Image classification data set "stage2_dataset" (shuru921/PlaTiF-Tibial-Plateau-Fracture-Dataset-main on GitHub). Class labels (2): fracture, normal.

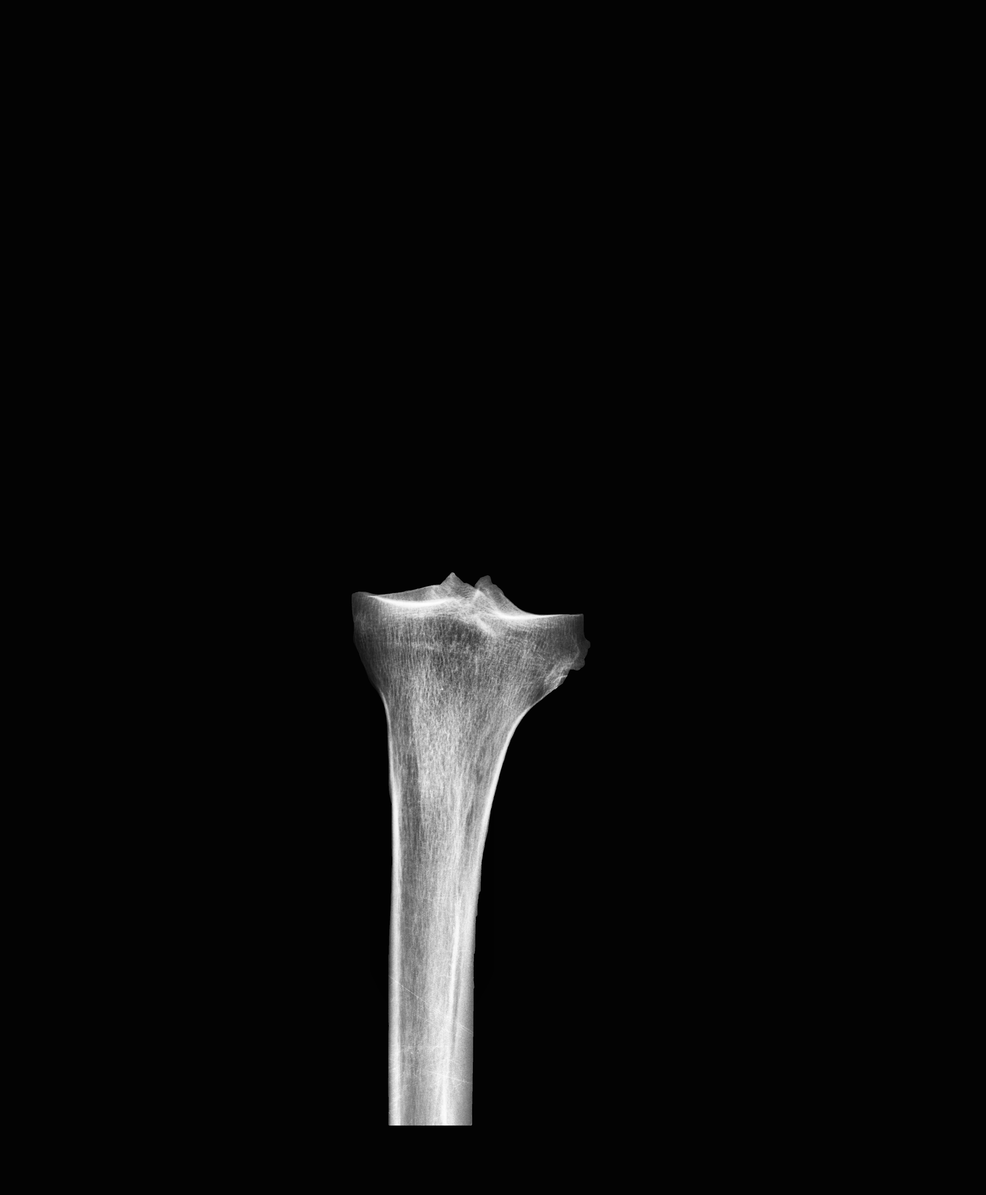
Label: fracture

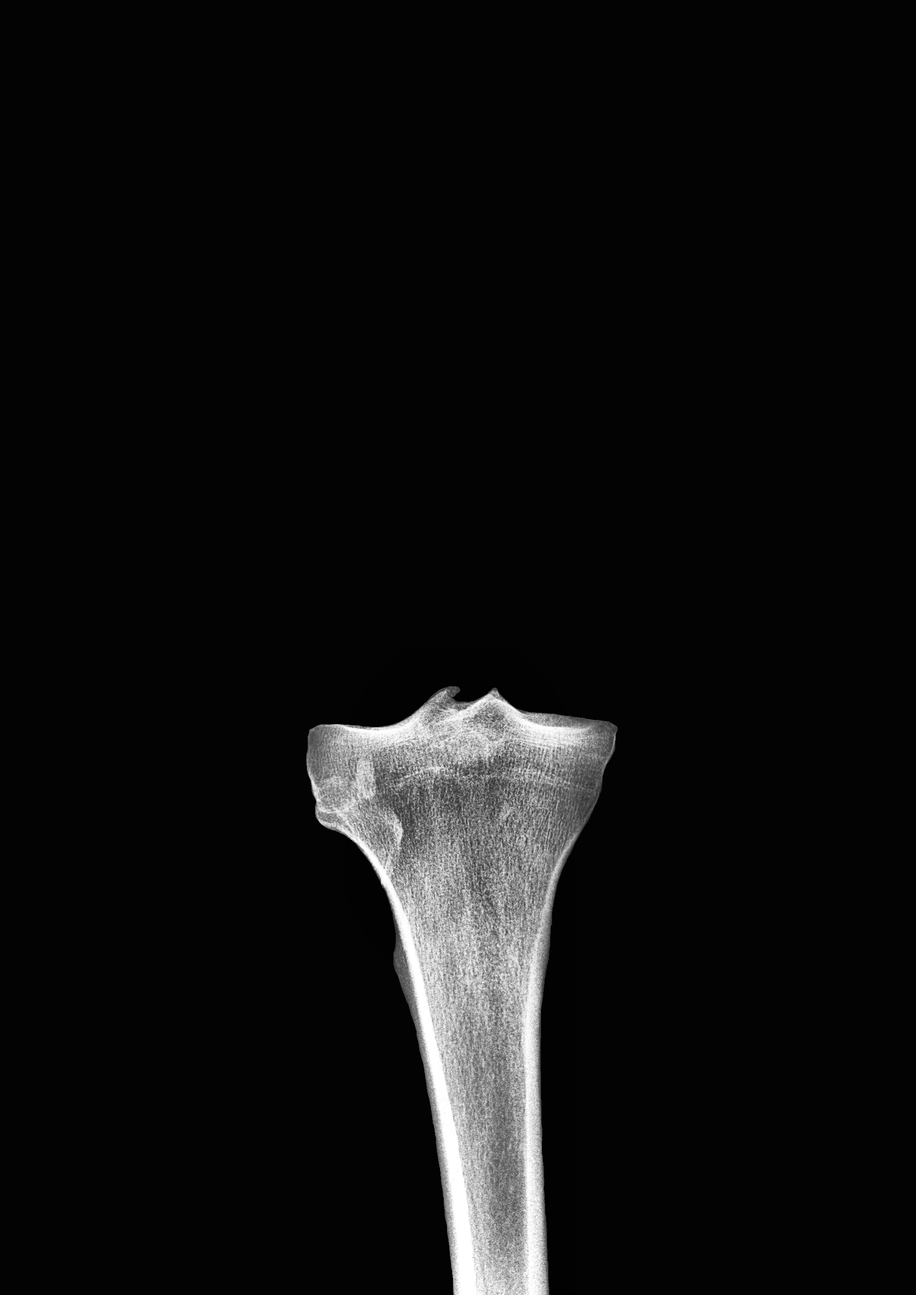
Label: normal

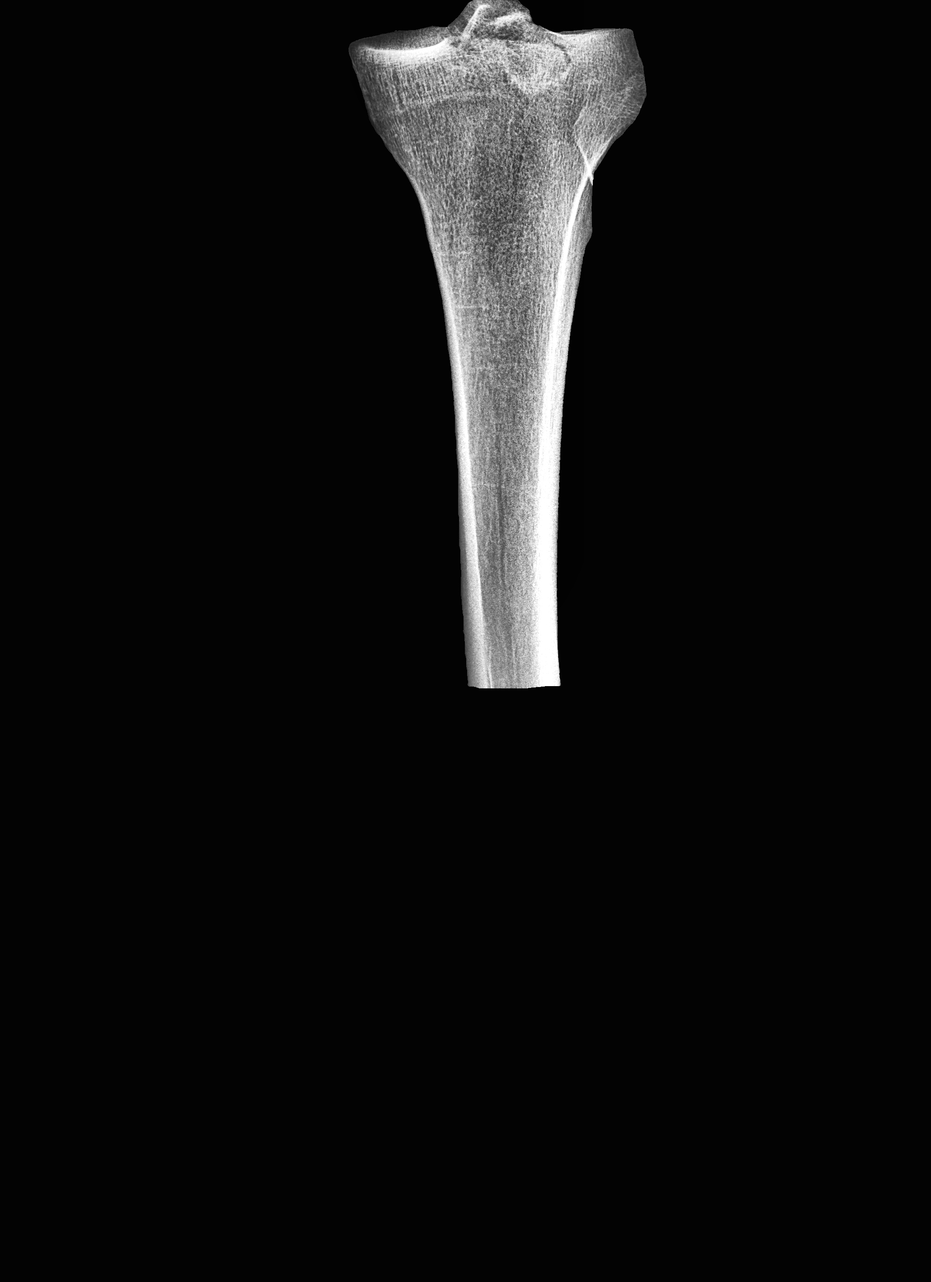
Label: fracture

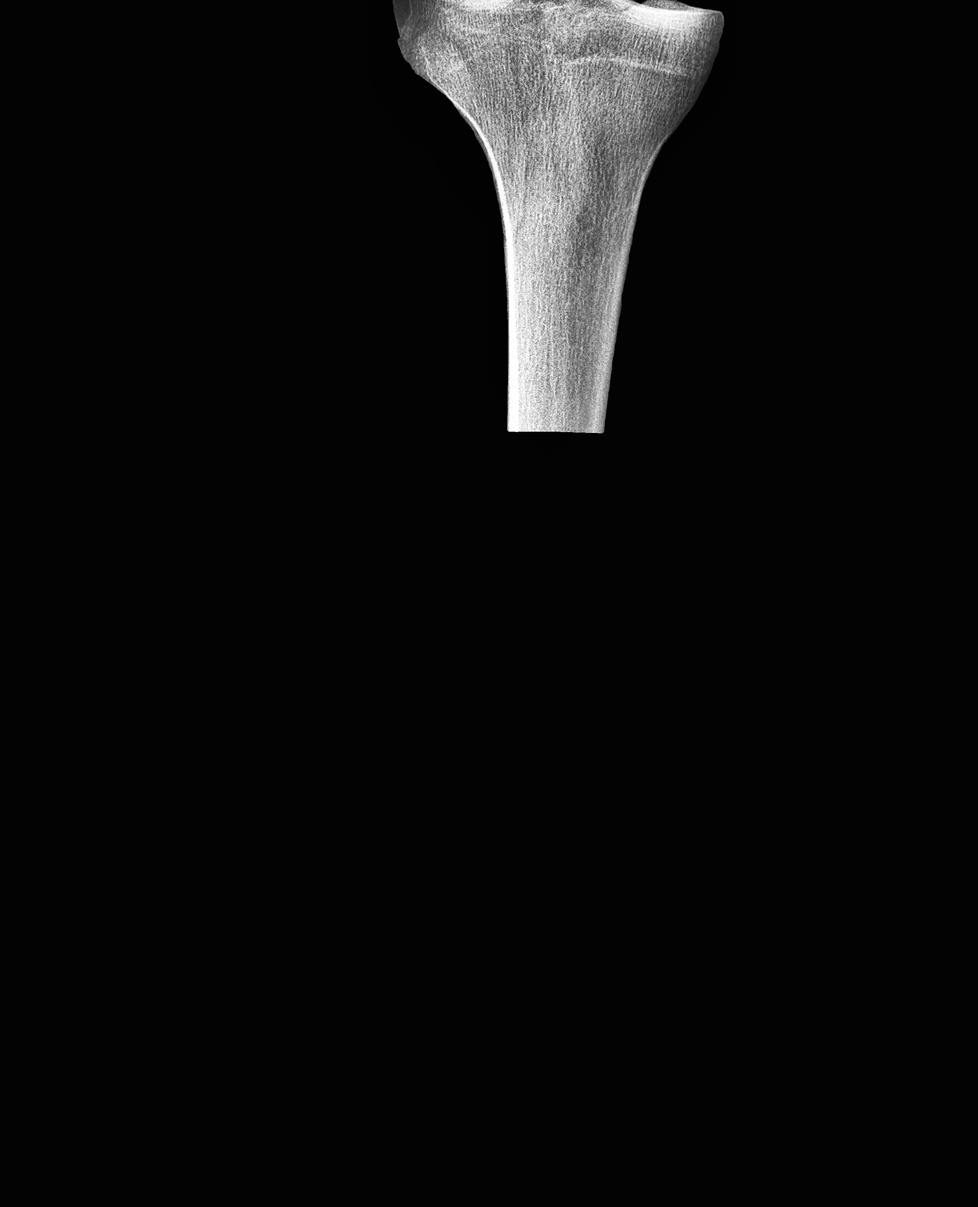
Label: fracture

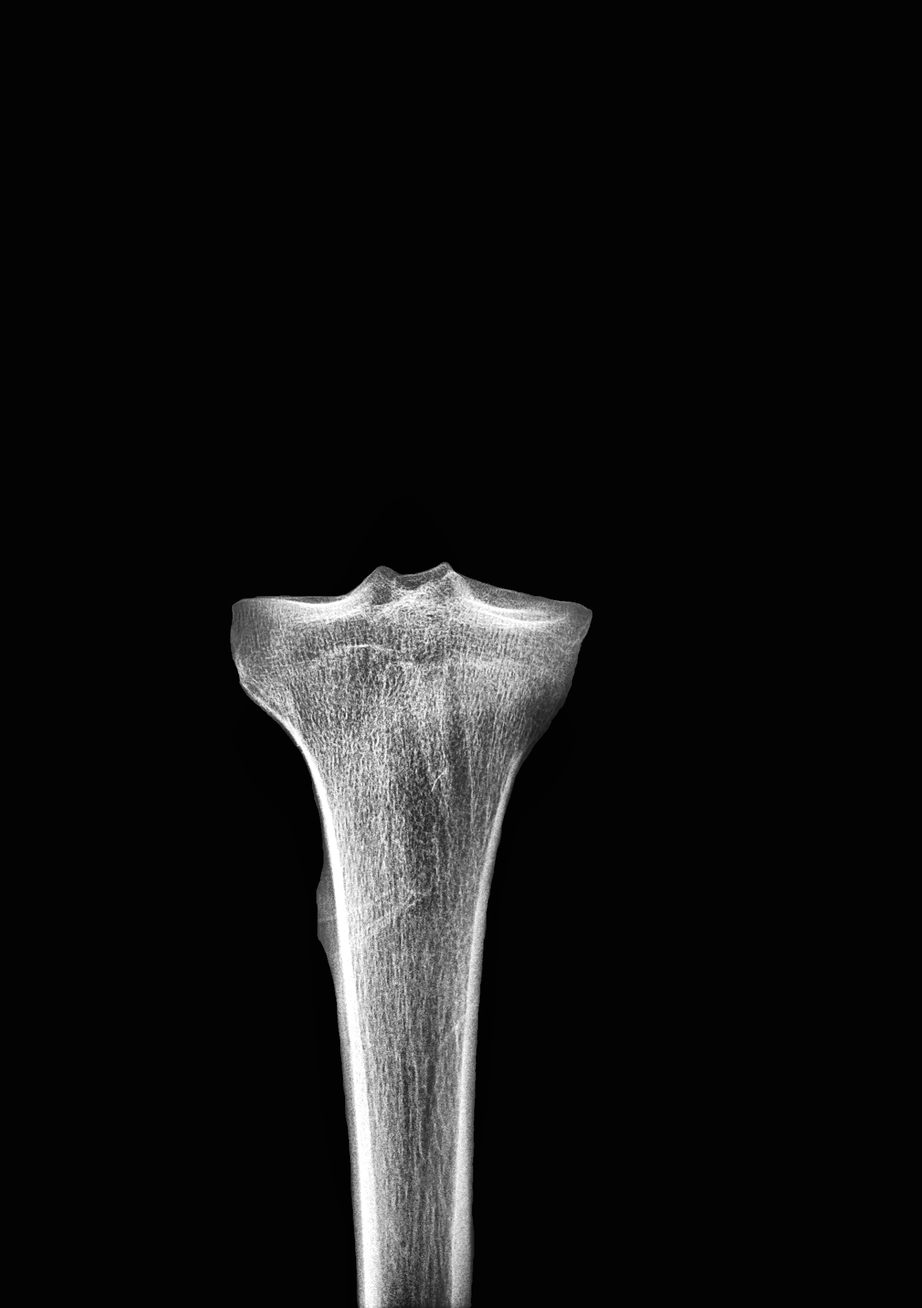
Label: normal

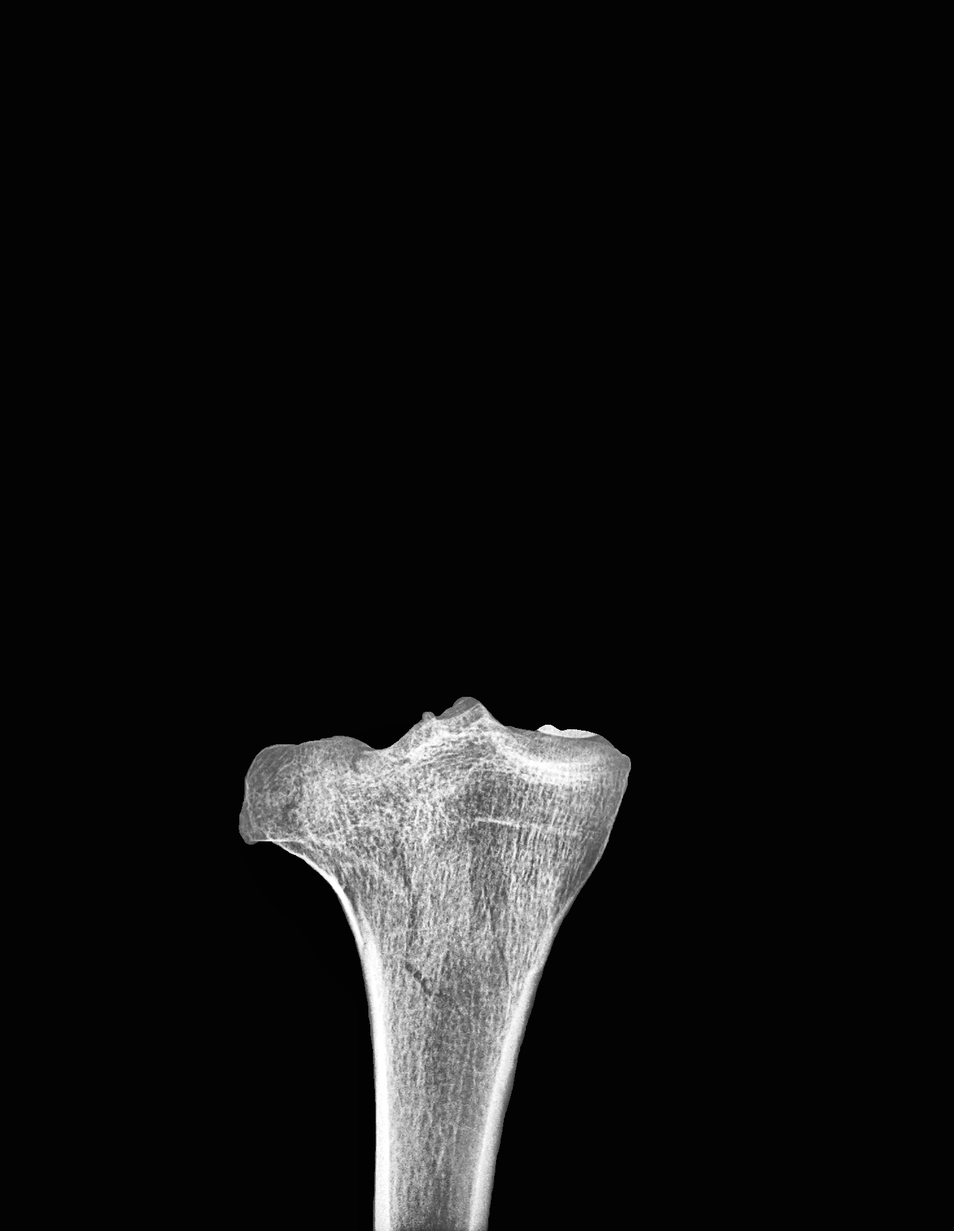
Label: fracture
